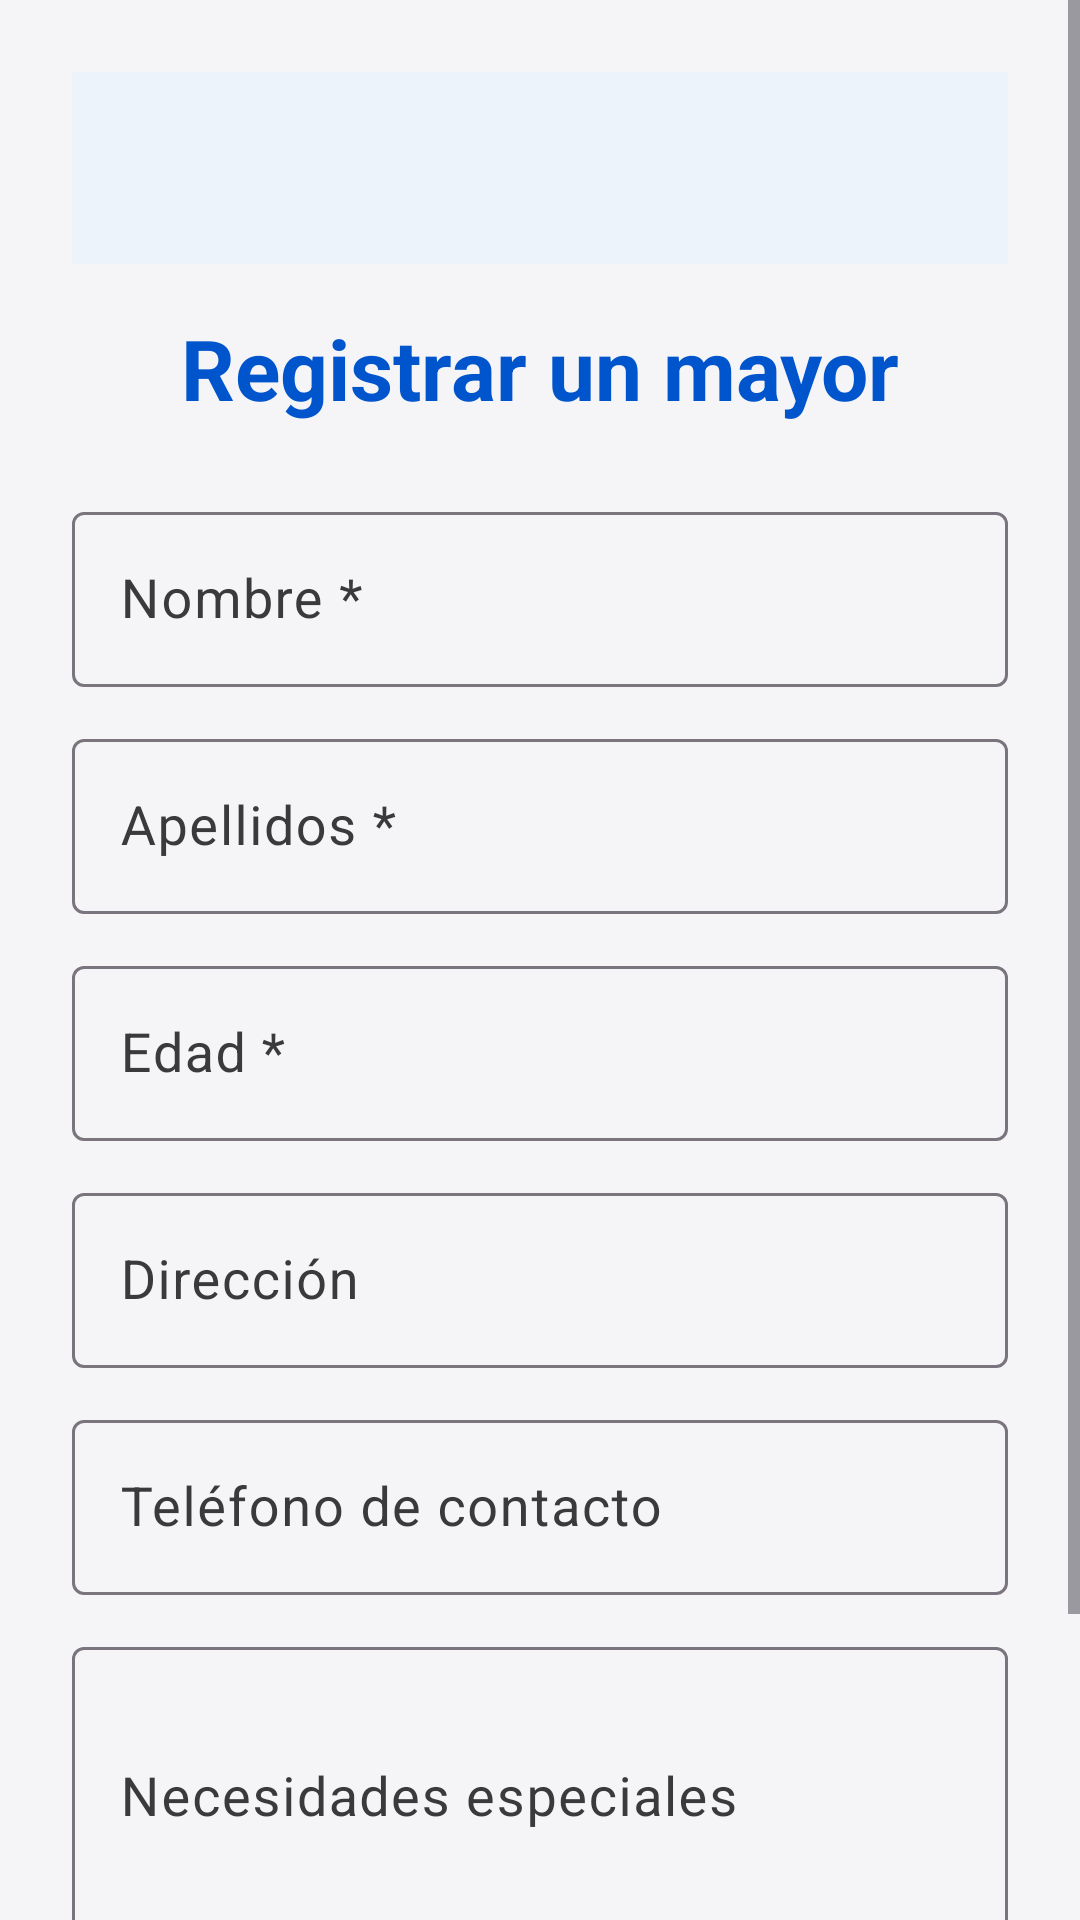

Android layout source for this screen:
<!-- AndroidManifest.xml: application theme Theme.MiAplicacion.Anim -->
<!-- res/layout/activity_registrar_abuelito.xml -->
<?xml version="1.0" encoding="utf-8"?>
<ScrollView xmlns:android="http://schemas.android.com/apk/res/android"
    xmlns:app="http://schemas.android.com/apk/res-auto"
    xmlns:tools="http://schemas.android.com/tools"
    android:layout_width="match_parent"
    android:layout_height="match_parent"
    android:background="@color/background"
    android:fillViewport="true"
    tools:context=".RegistrarAbuelitoActivity">

    <androidx.constraintlayout.widget.ConstraintLayout
        android:id="@+id/textArea"
        android:layout_width="match_parent"
        android:layout_height="wrap_content"
        android:padding="24dp">

        <com.google.android.material.appbar.MaterialToolbar
            android:id="@+id/toolbar"
            android:layout_width="0dp"
            android:layout_height="?attr/actionBarSize"
            android:background="?attr/colorSurface"
            android:elevation="2dp"
            app:layout_constraintEnd_toEndOf="parent"
            app:layout_constraintStart_toStartOf="parent"
            app:layout_constraintTop_toTopOf="parent" />

        <TextView
            android:id="@+id/tituloFormulario"
            android:layout_width="0dp"
            android:layout_height="wrap_content"
            android:layout_marginTop="16dp"
            android:fontFamily="sans-serif"
            android:gravity="center"
            android:text="Registrar un mayor"
            android:textColor="@color/primary"
            android:textSize="28sp"
            android:textStyle="bold"
            app:layout_constraintEnd_toEndOf="parent"
            app:layout_constraintStart_toStartOf="parent"
            app:layout_constraintTop_toBottomOf="@+id/toolbar" />

        <com.google.android.material.textfield.TextInputLayout
            android:id="@+id/layoutNombre"
            android:layout_width="0dp"
            android:layout_height="wrap_content"
            android:layout_marginTop="24dp"
            android:hint="Nombre *"
            app:endIconMode="none"
            app:layout_constraintEnd_toEndOf="parent"
            app:layout_constraintStart_toStartOf="parent"
            app:layout_constraintTop_toBottomOf="@+id/tituloFormulario">

            <com.google.android.material.textfield.TextInputEditText
                android:id="@+id/txtNombre"
                android:layout_width="match_parent"
                android:layout_height="wrap_content"
                android:autofillHints="name"
                android:contentDescription="Nombre"
                android:fontFamily="sans-serif"
                android:inputType="textPersonName"
                android:textSize="18sp" />
        </com.google.android.material.textfield.TextInputLayout>

        <com.google.android.material.textfield.TextInputLayout
            android:id="@+id/layoutApellidos"
            android:layout_width="0dp"
            android:layout_height="wrap_content"
            android:layout_marginTop="12dp"
            android:hint="Apellidos *"
            app:endIconMode="none"
            app:layout_constraintEnd_toEndOf="parent"
            app:layout_constraintStart_toStartOf="parent"
            app:layout_constraintTop_toBottomOf="@+id/layoutNombre">

            <com.google.android.material.textfield.TextInputEditText
                android:id="@+id/txtApellidos"
                android:layout_width="match_parent"
                android:layout_height="wrap_content"
                android:autofillHints="familyName"
                android:contentDescription="Apellidos"
                android:fontFamily="sans-serif"
                android:inputType="textPersonName"
                android:textSize="18sp" />
        </com.google.android.material.textfield.TextInputLayout>

        <com.google.android.material.textfield.TextInputLayout
            android:id="@+id/layoutEdad"
            android:layout_width="0dp"
            android:layout_height="wrap_content"
            android:layout_marginTop="12dp"
            android:hint="Edad *"
            app:endIconMode="none"
            app:layout_constraintEnd_toEndOf="parent"
            app:layout_constraintStart_toStartOf="parent"
            app:layout_constraintTop_toBottomOf="@+id/layoutApellidos">

            <com.google.android.material.textfield.TextInputEditText
                android:id="@+id/txtEdad"
                android:layout_width="match_parent"
                android:layout_height="wrap_content"
                android:autofillHints="age"
                android:contentDescription="Edad"
                android:fontFamily="sans-serif"
                android:inputType="number"
                android:textSize="18sp" />
        </com.google.android.material.textfield.TextInputLayout>

        <com.google.android.material.textfield.TextInputLayout
            android:id="@+id/layoutDireccion"
            android:layout_width="0dp"
            android:layout_height="wrap_content"
            android:layout_marginTop="12dp"
            android:hint="Dirección"
            app:endIconMode="none"
            app:layout_constraintEnd_toEndOf="parent"
            app:layout_constraintStart_toStartOf="parent"
            app:layout_constraintTop_toBottomOf="@+id/layoutEdad">

            <com.google.android.material.textfield.TextInputEditText
                android:id="@+id/txtDireccion"
                android:layout_width="match_parent"
                android:layout_height="wrap_content"
                android:autofillHints="address"
                android:contentDescription="Dirección"
                android:fontFamily="sans-serif"
                android:inputType="textPostalAddress"
                android:textSize="18sp" />
        </com.google.android.material.textfield.TextInputLayout>

        <com.google.android.material.textfield.TextInputLayout
            android:id="@+id/layoutTelefono"
            android:layout_width="0dp"
            android:layout_height="wrap_content"
            android:layout_marginTop="12dp"
            android:hint="Teléfono de contacto"
            app:endIconMode="none"
            app:layout_constraintEnd_toEndOf="parent"
            app:layout_constraintStart_toStartOf="parent"
            app:layout_constraintTop_toBottomOf="@+id/layoutDireccion">

            <com.google.android.material.textfield.TextInputEditText
                android:id="@+id/txtTelefono"
                android:layout_width="match_parent"
                android:layout_height="wrap_content"
                android:autofillHints="phone"
                android:contentDescription="Teléfono de contacto"
                android:fontFamily="sans-serif"
                android:inputType="phone"
                android:textSize="18sp" />
        </com.google.android.material.textfield.TextInputLayout>

        <com.google.android.material.textfield.TextInputLayout
            android:id="@+id/layoutNecesidades"
            android:layout_width="0dp"
            android:layout_height="wrap_content"
            android:layout_marginTop="12dp"
            android:hint="Necesidades especiales"
            app:endIconMode="none"
            app:layout_constraintEnd_toEndOf="parent"
            app:layout_constraintStart_toStartOf="parent"
            app:layout_constraintTop_toBottomOf="@+id/layoutTelefono">

            <com.google.android.material.textfield.TextInputEditText
                android:id="@+id/txtNecesidades"
                android:layout_width="match_parent"
                android:layout_height="wrap_content"
                android:contentDescription="Necesidades especiales"
                android:fontFamily="sans-serif"
                android:inputType="textMultiLine"
                android:minLines="3"
                android:textSize="18sp" />
        </com.google.android.material.textfield.TextInputLayout>

        <Button
            android:id="@+id/btnGuardar"
            style="@style/AccesibleButton"
            android:layout_width="0dp"
            android:layout_height="64dp"
            android:layout_marginTop="24dp"
            android:contentDescription="Guardar mayor"
            android:text="Guardar"
            app:layout_constraintEnd_toEndOf="parent"
            app:layout_constraintStart_toStartOf="parent"
            app:layout_constraintTop_toBottomOf="@+id/layoutNecesidades" />

    </androidx.constraintlayout.widget.ConstraintLayout>
</ScrollView>
<!-- resources referenced by this layout -->
<resources>
  <color name="background">#F5F5F7</color>
  <color name="primary">#0055CC</color>
  <style name="AccesibleButton">
          <item name="android:minHeight">64dp</item>
          <item name="android:minWidth">240dp</item>
          <item name="android:textSize">20sp</item>
          <item name="android:textStyle">bold</item>
          <item name="android:padding">16dp</item>
          <item name="android:textAllCaps">false</item>
      </style>
  <style name="Theme.MiAplicacion.Anim" parent="Theme.MiAplicacion">
          <item name="android:activityOpenEnterAnimation">@anim/slide_in_right</item>
          <item name="android:activityOpenExitAnimation">@anim/slide_out_left</item>
          <item name="android:activityCloseEnterAnimation">@anim/slide_in_left</item>
          <item name="android:activityCloseExitAnimation">@anim/slide_out_right</item>
      </style>
  <style name="Theme.MiAplicacion" parent="Base.Theme.MiAplicacion" />
  <color name="on_primary">#FFFFFF</color>
  <color name="primary_dark">#003D99</color>
  <color name="secondary">#1E8E3E</color>
  <color name="on_secondary">#FFFFFF</color>
  <color name="surface">#FFFFFF</color>
  <color name="on_surface">#000000</color>
  <color name="on_surface_variant">#3A3A3C</color>
  <color name="error">#D92D20</color>
  <color name="on_error">#FFFFFF</color>
  <style name="TextAppearance.HeadlineLarge" parent="TextAppearance.Material3.HeadlineLarge">
          <item name="android:fontFamily">sans-serif</item>
          <item name="android:textSize">36sp</item>
          <item name="android:textStyle">bold</item>
          <item name="android:letterSpacing">0</item>
          <item name="android:lineSpacingExtra">6dp</item>
      </style>
  <style name="TextAppearance.HeadlineMedium" parent="TextAppearance.Material3.HeadlineMedium">
          <item name="android:fontFamily">sans-serif</item>
          <item name="android:textSize">30sp</item>
          <item name="android:textStyle">bold</item>
          <item name="android:lineSpacingExtra">6dp</item>
      </style>
  <style name="TextAppearance.TitleMedium" parent="TextAppearance.Material3.TitleMedium">
          <item name="android:fontFamily">sans-serif</item>
          <item name="android:textSize">22sp</item>
          <item name="android:fontWeight">700</item>
          <item name="android:lineSpacingExtra">4dp</item>
      </style>
  <style name="TextAppearance.BodyLarge" parent="TextAppearance.Material3.BodyLarge">
          <item name="android:fontFamily">sans-serif</item>
          <item name="android:textSize">18sp</item>
          <item name="android:lineSpacingExtra">6dp</item>
      </style>
  <style name="TextAppearance.BodyMedium" parent="TextAppearance.Material3.BodyMedium">
          <item name="android:fontFamily">sans-serif</item>
          <item name="android:textSize">16sp</item>
          <item name="android:lineSpacingExtra">4dp</item>
      </style>
  <style name="TextAppearance.LabelLarge" parent="TextAppearance.Material3.LabelLarge">
          <item name="android:fontFamily">sans-serif</item>
          <item name="android:textSize">15sp</item>
          <item name="android:fontWeight">600</item>
      </style>
</resources>
